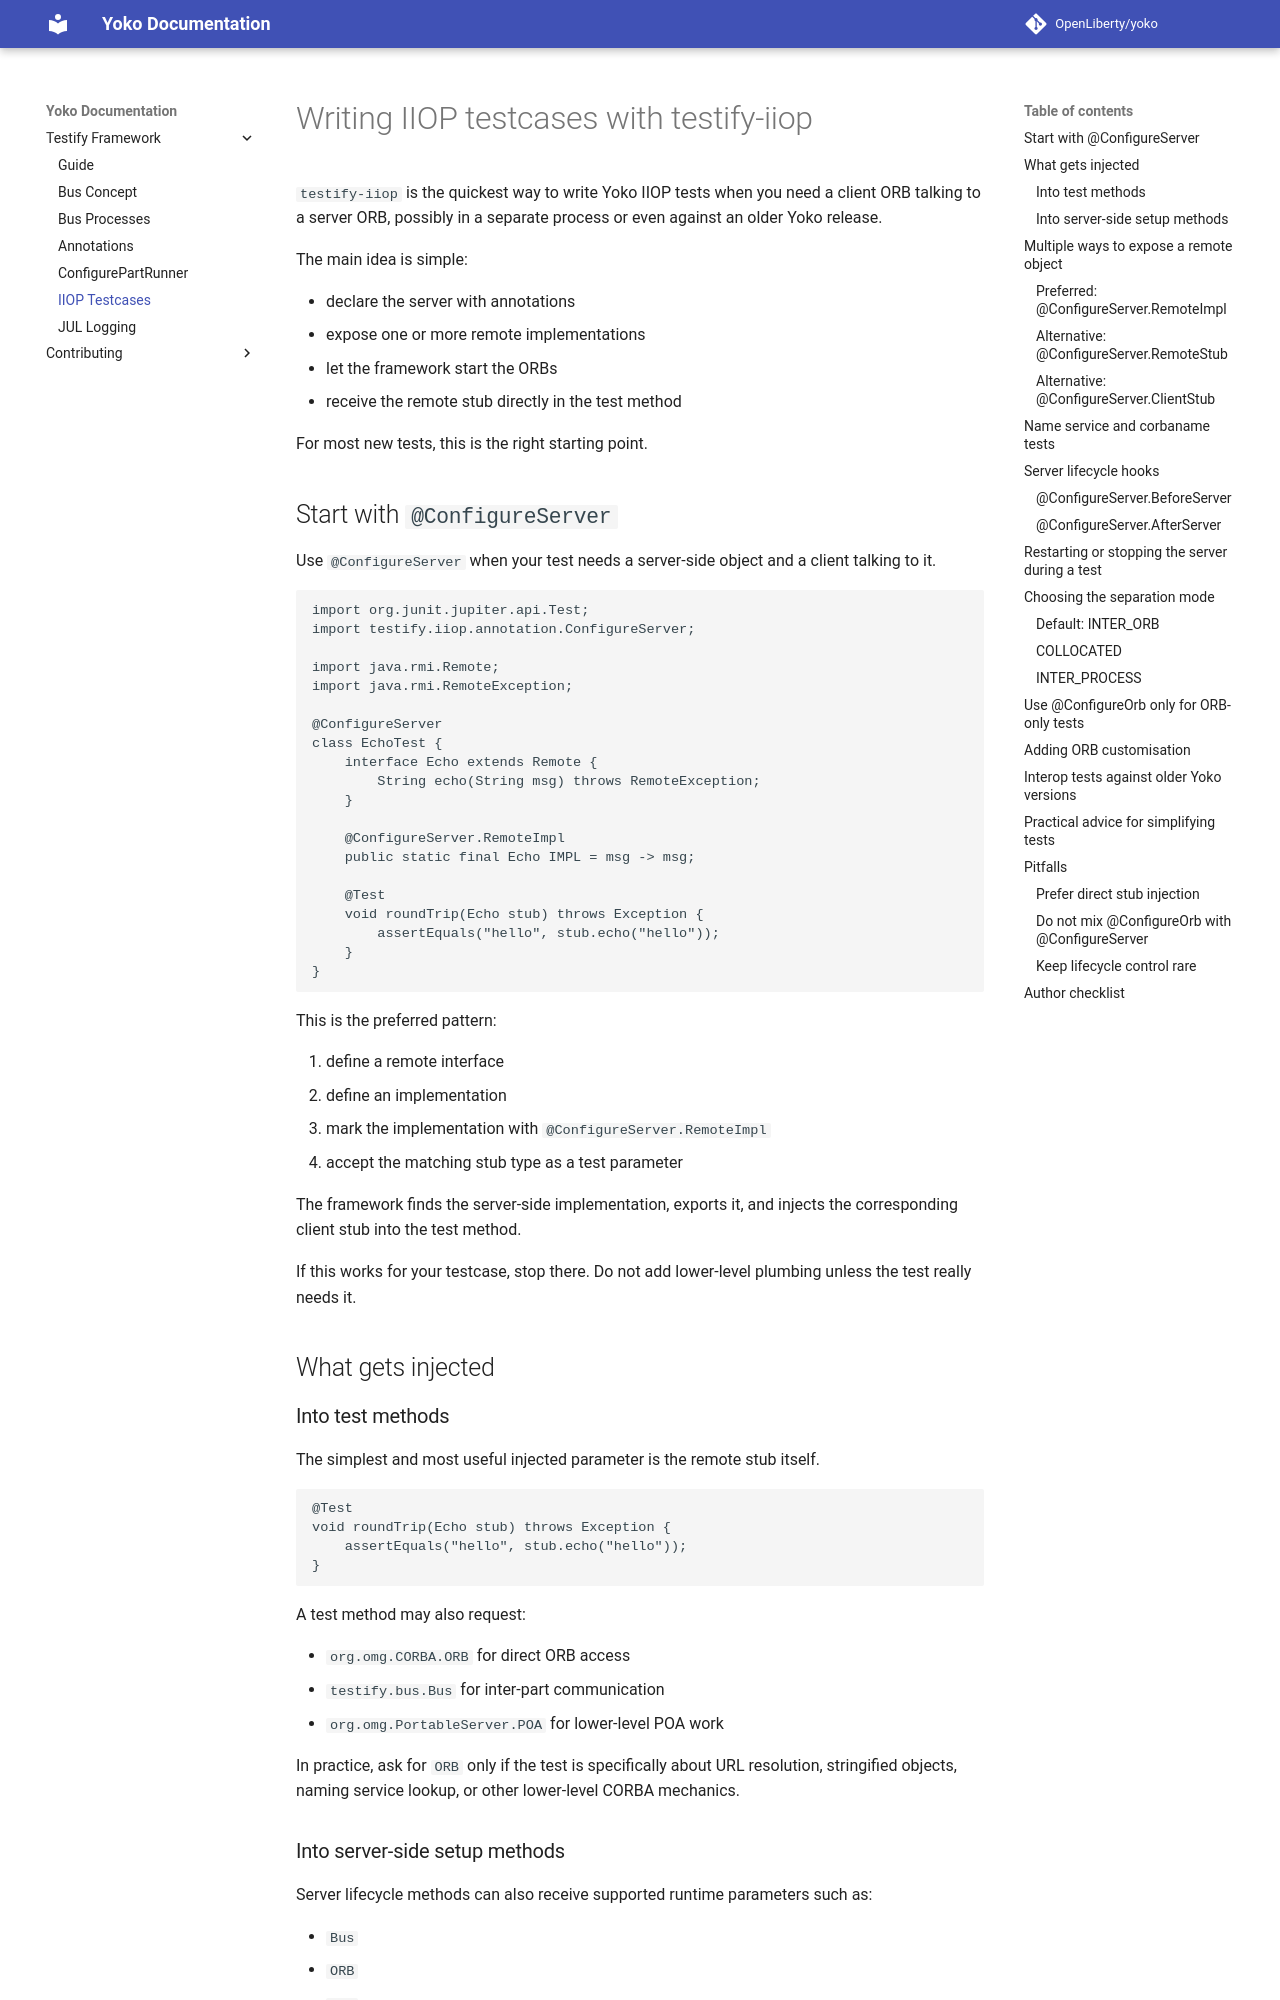

repository: OpenLiberty/yoko · page: testify/iiop-testcases/index.html · generator: mkdocs

# Writing IIOP testcases with testify-iiop

`testify-iiop` is the quickest way to write Yoko IIOP tests when you need a client ORB talking to a server ORB, possibly in a separate process or even against an older Yoko release.

The main idea is simple:

- declare the server with annotations
- expose one or more remote implementations
- let the framework start the ORBs
- receive the remote stub directly in the test method

For most new tests, this is the right starting point.

## Start with `@ConfigureServer`

Use `@ConfigureServer` when your test needs a server-side object and a client talking to it.

```java
import org.junit.jupiter.api.Test;
import testify.iiop.annotation.ConfigureServer;

import java.rmi.Remote;
import java.rmi.RemoteException;

@ConfigureServer
class EchoTest {
    interface Echo extends Remote {
        String echo(String msg) throws RemoteException;
    }

    @ConfigureServer.RemoteImpl
    public static final Echo IMPL = msg -> msg;

    @Test
    void roundTrip(Echo stub) throws Exception {
        assertEquals("hello", stub.echo("hello"));
    }
}
```

This is the preferred pattern:

1. define a remote interface
2. define an implementation
3. mark the implementation with `@ConfigureServer.RemoteImpl`
4. accept the matching stub type as a test parameter

The framework finds the server-side implementation, exports it, and injects the corresponding client stub into the test method.

If this works for your testcase, stop there. Do not add lower-level plumbing unless the test really needs it.

## What gets injected

### Into test methods

The simplest and most useful injected parameter is the remote stub itself.

```java
@Test
void roundTrip(Echo stub) throws Exception {
    assertEquals("hello", stub.echo("hello"));
}
```

A test method may also request:

- `org.omg.CORBA.ORB` for direct ORB access
- `testify.bus.Bus` for inter-part communication
- `org.omg.PortableServer.POA` for lower-level POA work

In practice, ask for `ORB` only if the test is specifically about URL resolution, stringified objects, naming service lookup, or other lower-level CORBA mechanics.

### Into server-side setup methods

Server lifecycle methods can also receive supported runtime parameters such as:

- `Bus`
- `ORB`
- `POA`

That is useful when the server needs custom registration or setup logic at startup.

## Multiple ways to expose a remote object
